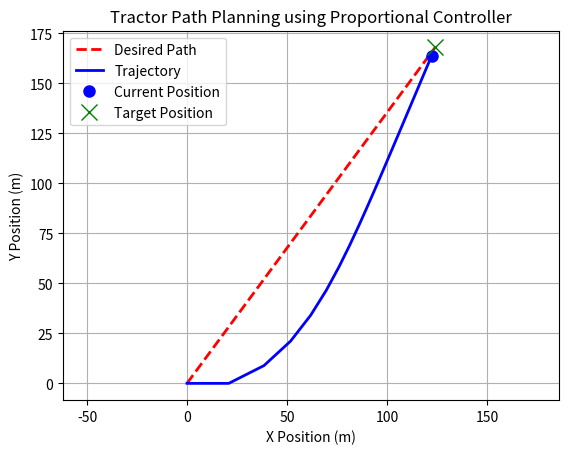
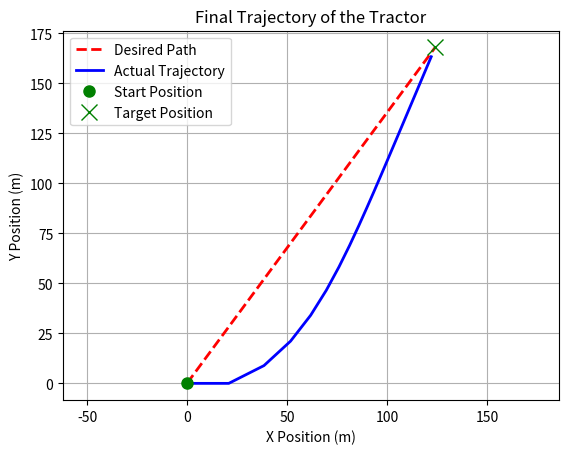

These charts were generated, in order, by the following Python code:
for name in dir():
    if not name.startswith('_'):
        del globals()[name]

import numpy as np
import matplotlib.pyplot as plt
import os
os.system('cls' if os.name == 'nt' else 'clear')


# Function to wrap angle to [-pi, pi]
def wrap_to_pi(angle):
    return (angle + np.pi) % (2 * np.pi) - np.pi

def lla_to_ecef(lat, lon, alt):
    # WGS84 constants
    a = 6378137.0  # Equatorial radius in meters
    e2 = 6.69437999014e-3  # Square of eccentricity

    lat_rad = np.radians(lat)
    lon_rad = np.radians(lon)

    N = a / np.sqrt(1 - e2 * (np.sin(lat_rad) ** 2))

    x = (N + alt) * np.cos(lat_rad) * np.cos(lon_rad)
    y = (N + alt) * np.cos(lat_rad) * np.sin(lon_rad)
    z = (N * (1 - e2) + alt) * np.sin(lat_rad)

    return np.array([x, y, z])

# Function to convert ECEF to ENU
def ecef_to_enu(ecef, ref_ecef):
    # ENU transformation
    x, y, z = ecef
    ref_x, ref_y, ref_z = ref_ecef

    # Calculate differences
    dx = x - ref_x
    dy = y - ref_y
    dz = z - ref_z

    # Reference latitude and longitude in radians
    ref_lat_rad = np.radians(lat_orig)
    ref_lon_rad = np.radians(lon_orig)

    # Calculate ENU
    e = -np.sin(ref_lon_rad) * dx + np.cos(ref_lon_rad) * dy
    n = -np.sin(ref_lat_rad) * np.cos(ref_lon_rad) * dx - np.sin(ref_lat_rad) * np.sin(ref_lon_rad) * dy + np.cos(ref_lat_rad) * dz
    u = np.cos(ref_lat_rad) * np.cos(ref_lon_rad) * dx + np.cos(ref_lat_rad) * np.sin(ref_lon_rad) * dy + np.sin(ref_lat_rad) * dz

    return np.array([e, n, u])


# Origin point in LLA, taken prior running the tractor (outside of lab)
lat_orig = 33.448058 # Latitude of origin
lon_orig = -88.797013  # Longitude of origin
alt_orig = 0  # Altitude of origin in meters
# Convert origin point to ECEF
orig_ecef = lla_to_ecef(lat_orig, lon_orig, alt_orig)
orig_enu = ecef_to_enu(orig_ecef,orig_ecef)

# Goal point in LLA, taken prior running the tractor (outside of lab)

# Goal 1
# lat_goal =  33.446560  # Latitude of goal
# lon_goal =  -88.794816 # Longitude of goal
# alt_goal = 0  # Altitude of goal in meters

# Goal 2
lat_goal =  33.449573  # Latitude of goal
lon_goal = -88.795678  # Longitude of goal
alt_goal = 0  # Altitude of goal in meters


# Convert goal point to ECEF
goal_ecef = lla_to_ecef(lat_goal, lon_goal, alt_goal)
goal_enu = ecef_to_enu(goal_ecef,orig_ecef)


# # Tractor position to transform from LLA to local coordinates. This includes the pose of tractor
# # Actually the tractor starts from the same origin
# lat = orig_ecef[0] # Latitude of the point
# lon = orig_ecef[1] # Longitude of the point
# alt = orig_ecef[2]  # Altitude of the point in meters

# # Convert the point to ECEF
# point_ecef = lla_to_ecef(lat, lon, alt)
# print(point_ecef)
# # Convert the ECEF coordinates to ENU
# enu_coordinates = ecef_to_enu(point_ecef, orig_ecef)

########################
#### Controller part ###
########################

# Parameters
Kp_linear = 1.0  # Gain for linear velocity
Kp_angular = 5.0  # Gain for angular velocity
dt = 0.1  # Time step [s]
T = 50  # Total simulation time [s]

# Initial state [x, y, theta]
x = orig_enu[0]
y = orig_enu[1]
theta = 0  # Orientation in radians

# Target position
x_target = goal_enu[0]
y_target = goal_enu[1]

# Data storage for plotting
trajectory = []
time_log = []
cte_log = []  # Cross-Track Error
heading_error_log = []
v_log = []
omega_log = []

# Simulation loop
for t in np.arange(0, T, dt):
    # Store current state
    trajectory.append([x, y])
    time_log.append(t)

    # Compute position error (Euclidean distance)
    e_distance = np.sqrt((x_target - x) ** 2 + (y_target - y) ** 2)

    # Compute desired orientation (angle to the target)
    desired_theta = np.arctan2(y_target - y, x_target - x)

    # Compute orientation error
    e_theta = wrap_to_pi(desired_theta - theta)

    # Log errors
    cte_log.append(e_distance)
    heading_error_log.append(e_theta)

    # Proportional control for linear velocity
    v = Kp_linear * e_distance

    # Proportional control for angular velocity
    omega = Kp_angular * e_theta

    # Log control inputs
    v_log.append(v)
    omega_log.append(omega)

    # Update state using unicycle model
    x += v * np.cos(theta) * dt
    y += v * np.sin(theta) * dt
    theta += omega * dt

    # Ensure theta stays within [-pi, pi]
    theta = wrap_to_pi(theta)

    # Plotting (live update)
    plt.clf()
    plt.grid(True)
    plt.axis('equal')
    plt.xlabel('X Position (m)')
    plt.ylabel('Y Position (m)')
    plt.title('Tractor Path Planning using Proportional Controller')

    # Plot desired straight line
    plt.plot([0, x_target], [0, y_target], 'r--', linewidth=2, label='Desired Path')

    # Plot trajectory
    trajectory_np = np.array(trajectory)
    plt.plot(trajectory_np[:, 0], trajectory_np[:, 1], 'b-', linewidth=2, label='Trajectory')

    # Plot current position
    plt.plot(x, y, 'bo', markersize=8, markerfacecolor='b', label='Current Position')

    # Plot target position
    plt.plot(x_target, y_target, 'gx', markersize=12, linewidth=2, label='Target Position')

    plt.legend()
    plt.draw()
    plt.pause(0.01)  # Pause to update the plot

    # Check if target is reached within a tolerance
    distance_to_target = np.sqrt((x - x_target) ** 2 + (y - y_target) ** 2)
    if distance_to_target < 5:
        print(f"Target reached at time t = {t} seconds.")
        break

# Plot Final Trajectory
plt.figure()
plt.grid(True)
plt.axis('equal')
plt.xlabel('X Position (m)')
plt.ylabel('Y Position (m)')
plt.title('Final Trajectory of the Tractor')

# Desired path
plt.plot([0, x_target], [0, y_target], 'r--', linewidth=2, label='Desired Path')

# Actual trajectory
plt.plot(trajectory_np[:, 0], trajectory_np[:, 1], 'b-', linewidth=2, label='Actual Trajectory')

# Start and target points
plt.plot(0, 0, 'go', markersize=8, markerfacecolor='g', label='Start Position')
plt.plot(x_target, y_target, 'gx', markersize=12, linewidth=2, label='Target Position')

plt.legend()
plt.show()

# # Plot Errors Over Time
# plt.figure()

# # Cross-Track Error
# plt.subplot(2, 1, 1)
# plt.plot(time_log, cte_log, 'b', linewidth=2)
# plt.xlabel('Time [s]')
# plt.ylabel('Distance Error [m]')
# plt.title('Cross-Track Error Over Time')
# plt.grid(True)

# # Heading Error
# plt.subplot(2, 1, 2)
# plt.plot(time_log, np.degrees(heading_error_log), 'r', linewidth=2)
# plt.xlabel('Time [s]')
# plt.ylabel('Heading Error [deg]')
# plt.title('Heading Error Over Time')
# plt.grid(True)

# plt.tight_layout()
# plt.show()

# # Plot Control Inputs Over Time
# plt.figure(figsize=(10, 8))

# # Linear Velocity
# plt.subplot(2, 1, 1)
# plt.plot(time_log, v_log, 'b', linewidth=2)
# plt.xlabel('Time [s]')
# plt.ylabel('Linear Velocity v [m/s]')
# plt.title('Linear Velocity Over Time')
# plt.grid(True)

# # Angular Velocity
# plt.subplot(2, 1, 2)
# plt.plot(time_log, np.degrees(omega_log), 'r', linewidth=2)
# plt.xlabel('Time [s]')
# plt.ylabel('Angular Velocity ω [deg/s]')
# plt.title('Angular Velocity Over Time')
# plt.grid(True)

# plt.tight_layout()
# plt.show()
